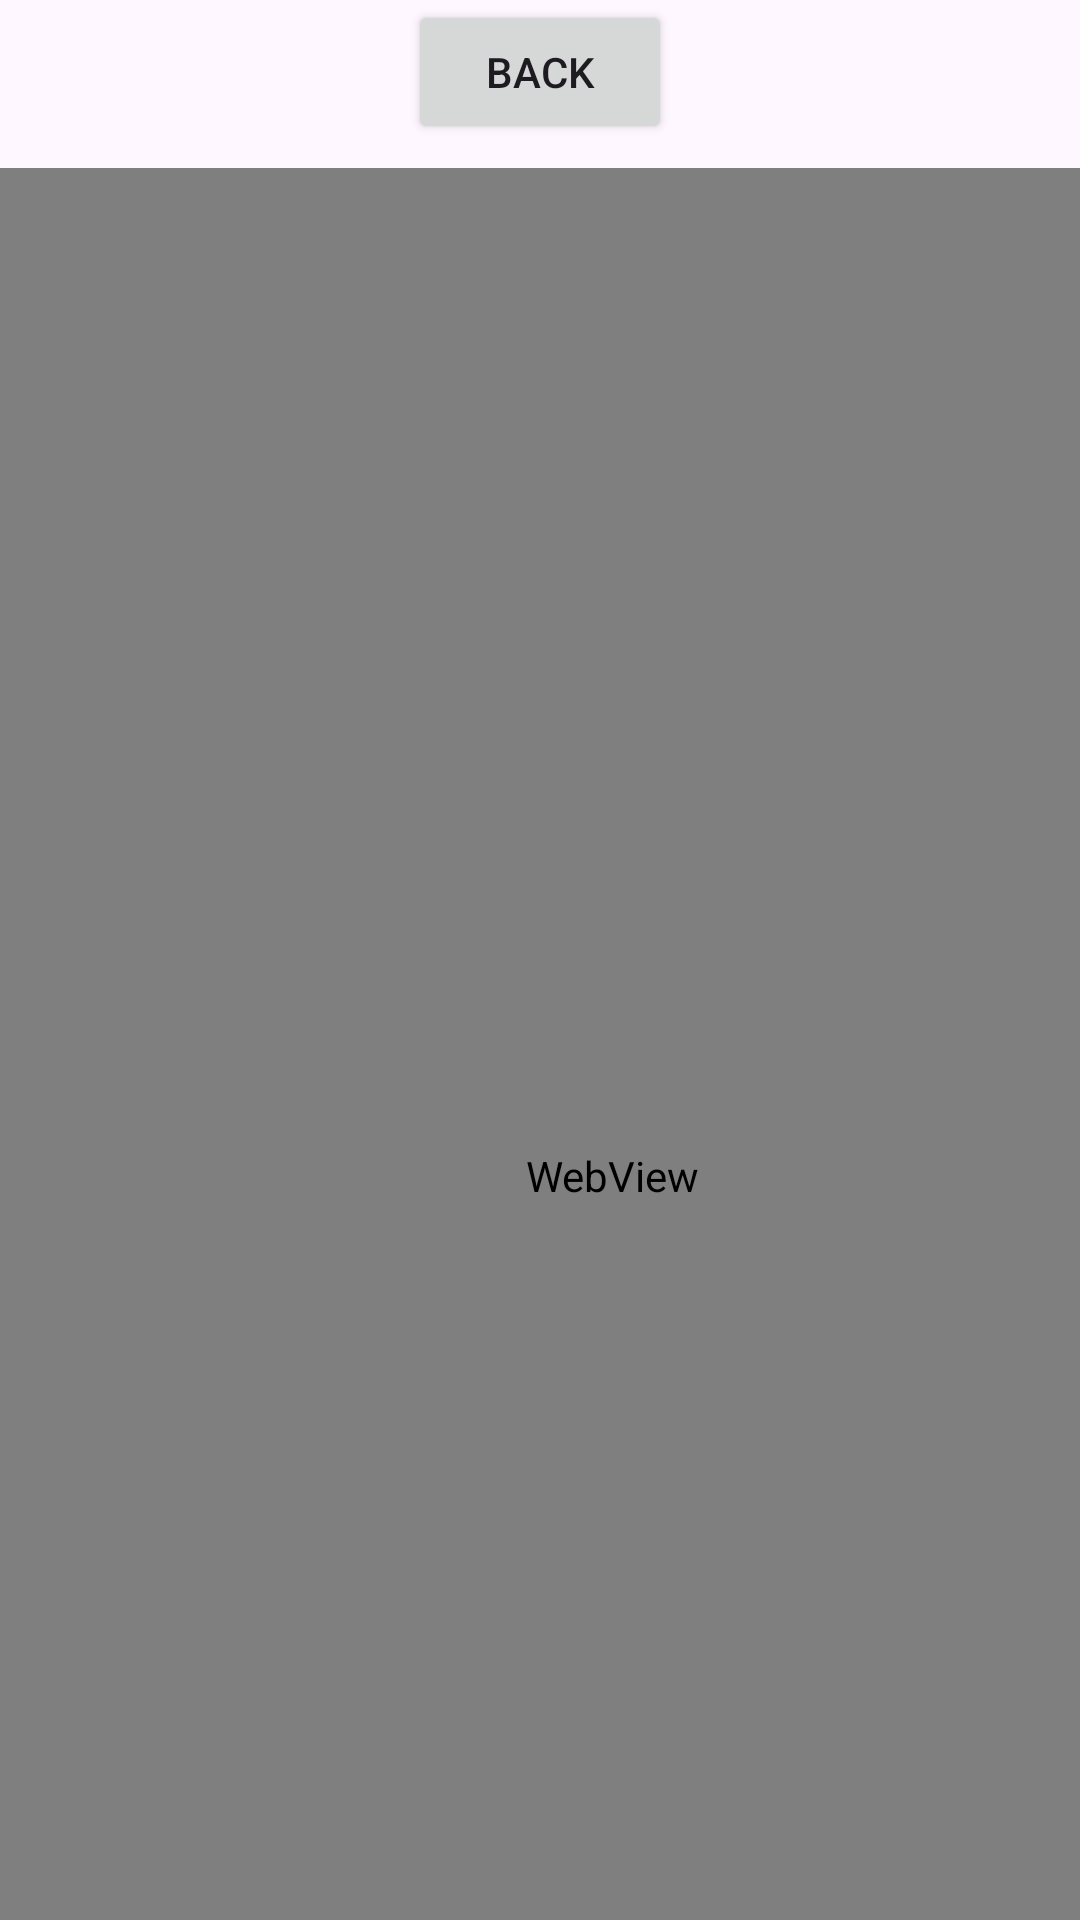

Produce the Android XML layout that renders to this screen, including the resource entries it uses.
<!-- AndroidManifest.xml: application theme Theme.MADProjectG3 -->
<!-- res/layout/activity_web_search.xml -->
<?xml version="1.0" encoding="utf-8"?>
<androidx.constraintlayout.widget.ConstraintLayout xmlns:android="http://schemas.android.com/apk/res/android"
    xmlns:app="http://schemas.android.com/apk/res-auto"
    xmlns:tools="http://schemas.android.com/tools"
    android:id="@+id/main"
    android:layout_width="match_parent"
    android:layout_height="match_parent"
    tools:context=".WebSearch">

    <WebView
        android:id="@+id/WVSearch"
        android:layout_width="408dp"
        android:layout_height="672dp"
        android:layout_marginTop="56dp"
        app:layout_constraintStart_toStartOf="parent"
        app:layout_constraintTop_toTopOf="parent" />

    <Button
        android:id="@+id/backButton"
        android:layout_width="wrap_content"
        android:layout_height="wrap_content"
        android:text="Back"
        app:layout_constraintEnd_toEndOf="parent"
        app:layout_constraintStart_toStartOf="parent"
        app:layout_constraintTop_toTopOf="parent" />

</androidx.constraintlayout.widget.ConstraintLayout>
<!-- resources referenced by this layout -->
<resources>
  <style name="Theme.MADProjectG3" parent="Base.Theme.MADProjectG3" />
  <style name="Base.Theme.MADProjectG3" parent="Theme.Material3.DayNight.NoActionBar">
          
          
      </style>
</resources>
